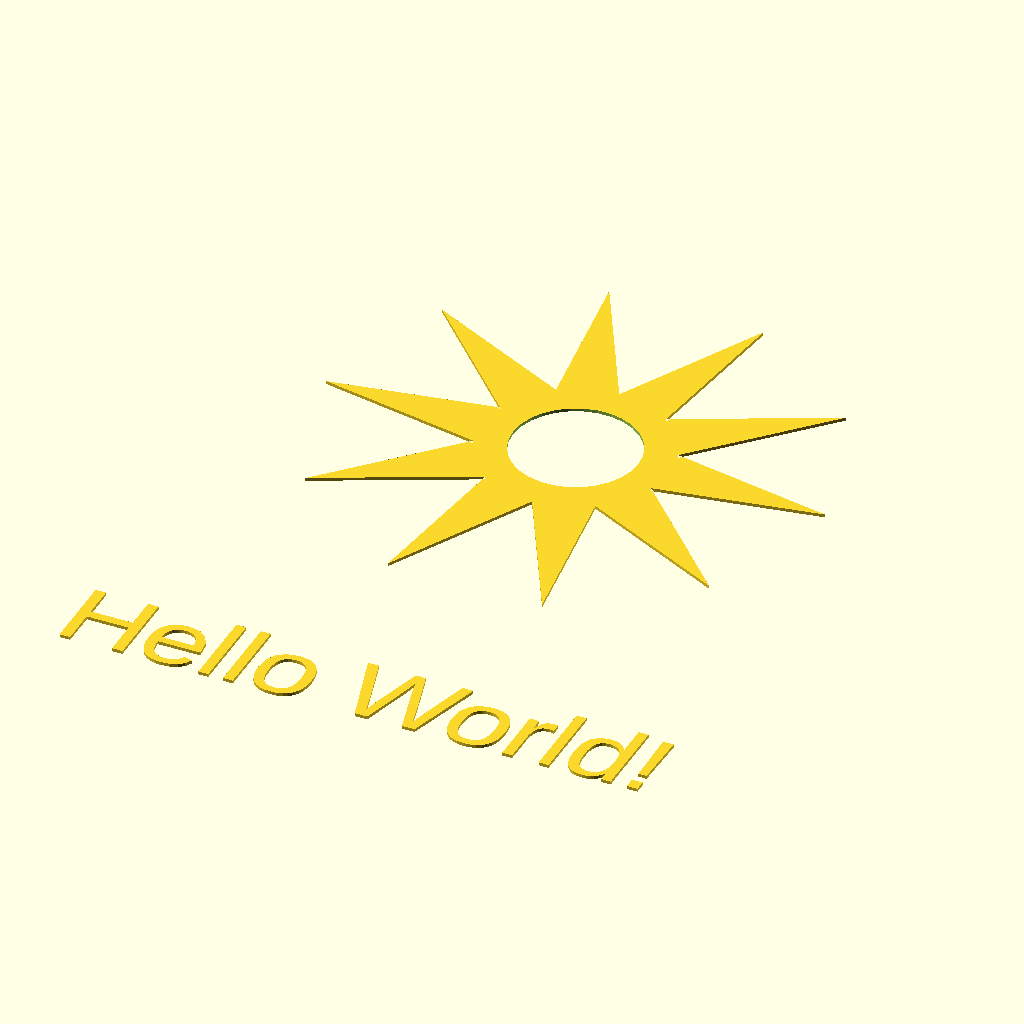
Cell 1 — every parameter at its default value.
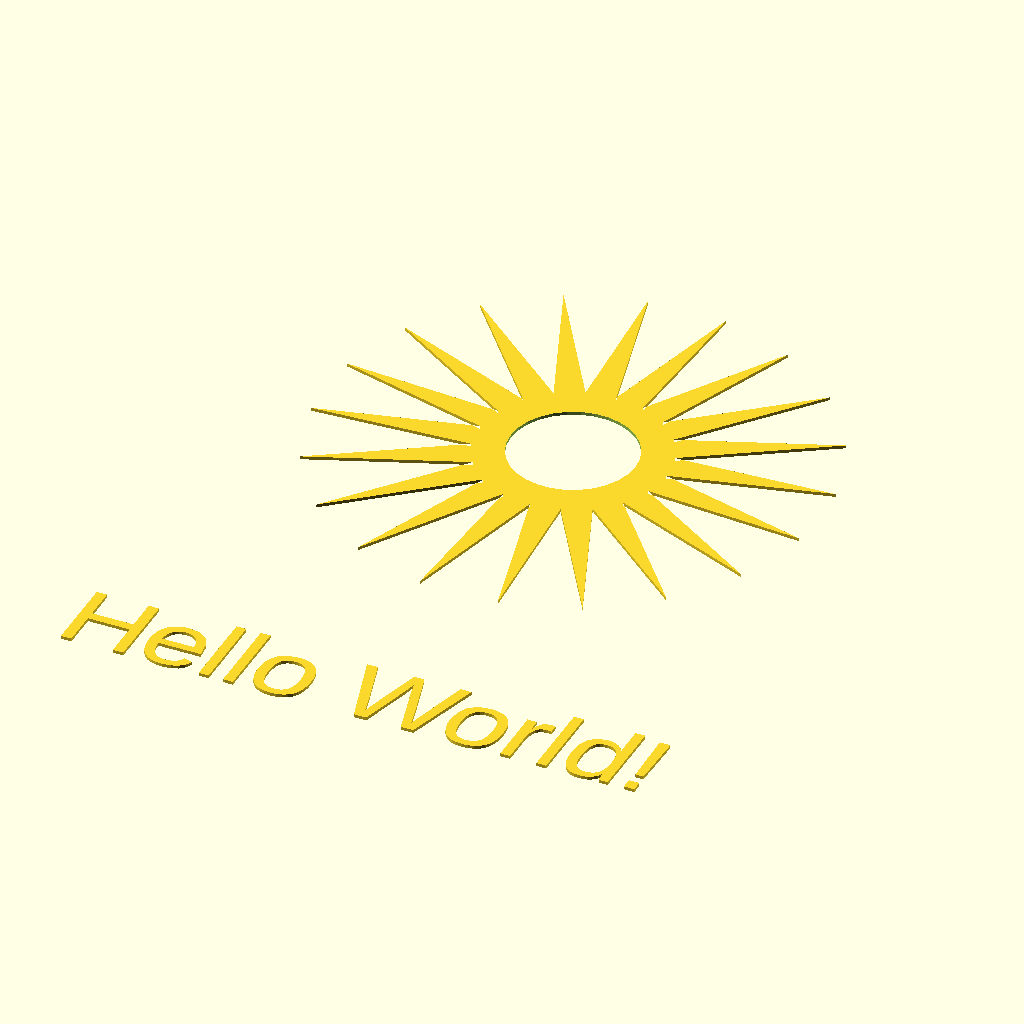
Cell 2 — n set to 40, the other parameters unchanged.
All cells are drawn from the same view direction (rotation 55°, 0°, 25°, orthographic, colour scheme Cornfield), but the view is re-fitted for each cell, so position and scale can differ between cells as well as the parameter.
Source of the model, tests/data/scad/pdf/simple-pdf.scad:
n = 20;

p = [
    for (i = [0 : n - 1])
        let(a = 360 / n * i)
            (50 * (i%2) + 30) * [ -sin(a), cos(a) ]
    ];

translate([100, 150]) difference() { polygon(p); circle(20); }
translate([1, 1]) text("Hello World!", 26, font = "Liberation Sans:style=Regular");
Parameter table extracted from the source (name, type, default, range or options):
n: number, default 20
